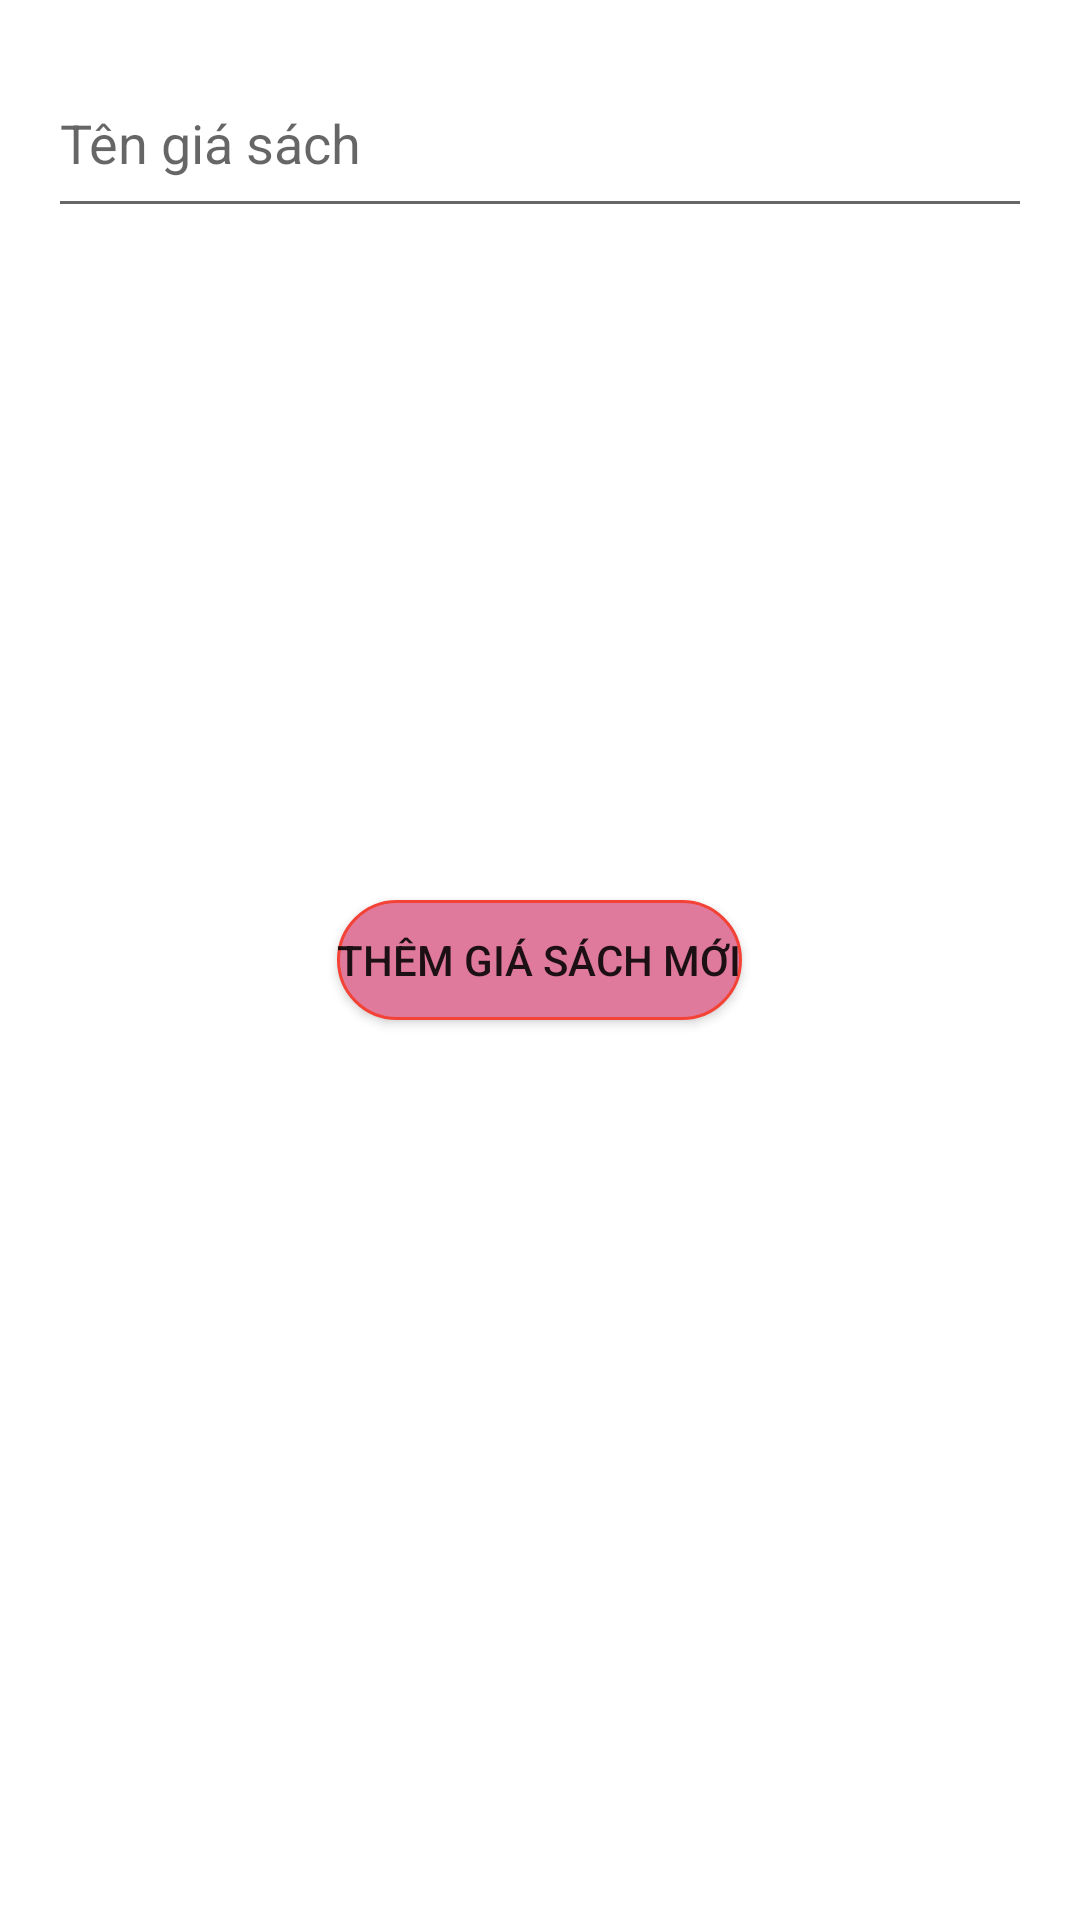

Layout XML and referenced resources for this Android screen:
<!-- AndroidManifest.xml: application theme Theme.MyBookReader -->
<!-- res/layout/activity_add_book_shelf.xml -->
<?xml version="1.0" encoding="utf-8"?>
<RelativeLayout xmlns:android="http://schemas.android.com/apk/res/android"
    xmlns:tools="http://schemas.android.com/tools"
    android:layout_width="match_parent"
    android:layout_height="match_parent"
    android:padding="16dp"
    tools:context=".activities.AddBookShelfActivity">

    <EditText
        android:id="@+id/edt_bookshelf_name"
        android:layout_width="match_parent"
        android:layout_height="60dp"
        android:hint="Tên giá sách" />

    <Button
        android:id="@+id/btn_addBookShelf"
        android:layout_width="wrap_content"
        android:layout_height="40dp"
        android:layout_centerInParent="true"
        android:layout_marginTop="200dp"
        android:background="@drawable/btn_background"
        android:text="Thêm giá sách mới" />
</RelativeLayout>
<!-- resources referenced by this layout -->
<resources>
  <!-- drawable btn_background (drawable) -->
  <?xml version="1.0" encoding="utf-8"?>
  <shape xmlns:android="http://schemas.android.com/apk/res/android" android:shape="rectangle">
  
      <size android:height="80dp" android:width="80dp"/>
      <solid android:color="#E07A9D"/>
  
      <corners android:radius="40dp"/>
      <stroke
          android:width="1dp"
          android:color="#F44336"/>
  </shape>
  <style name="Theme.MyBookReader" parent="Theme.MaterialComponents.DayNight.DarkActionBar">
          
          <item name="colorPrimary">@color/pink_200</item>
          <item name="colorPrimaryVariant">@color/pink_200</item>
          <item name="colorOnPrimary">@color/white</item>
          
          <item name="colorSecondary">@color/cyan_100</item>
          <item name="colorSecondaryVariant">@color/teal_700</item>
          <item name="colorOnSecondary">@color/black</item>
          
          <item name="android:statusBarColor" tools:targetApi="l">@color/pink_200</item>
          
      </style>
  <color name="pink_200">#f48fb1</color>
  <color name="white">#FFFFFFFF</color>
  <color name="cyan_100">#b2ebf2</color>
  <color name="teal_700">#FF018786</color>
  <color name="black">#191919</color>
</resources>
